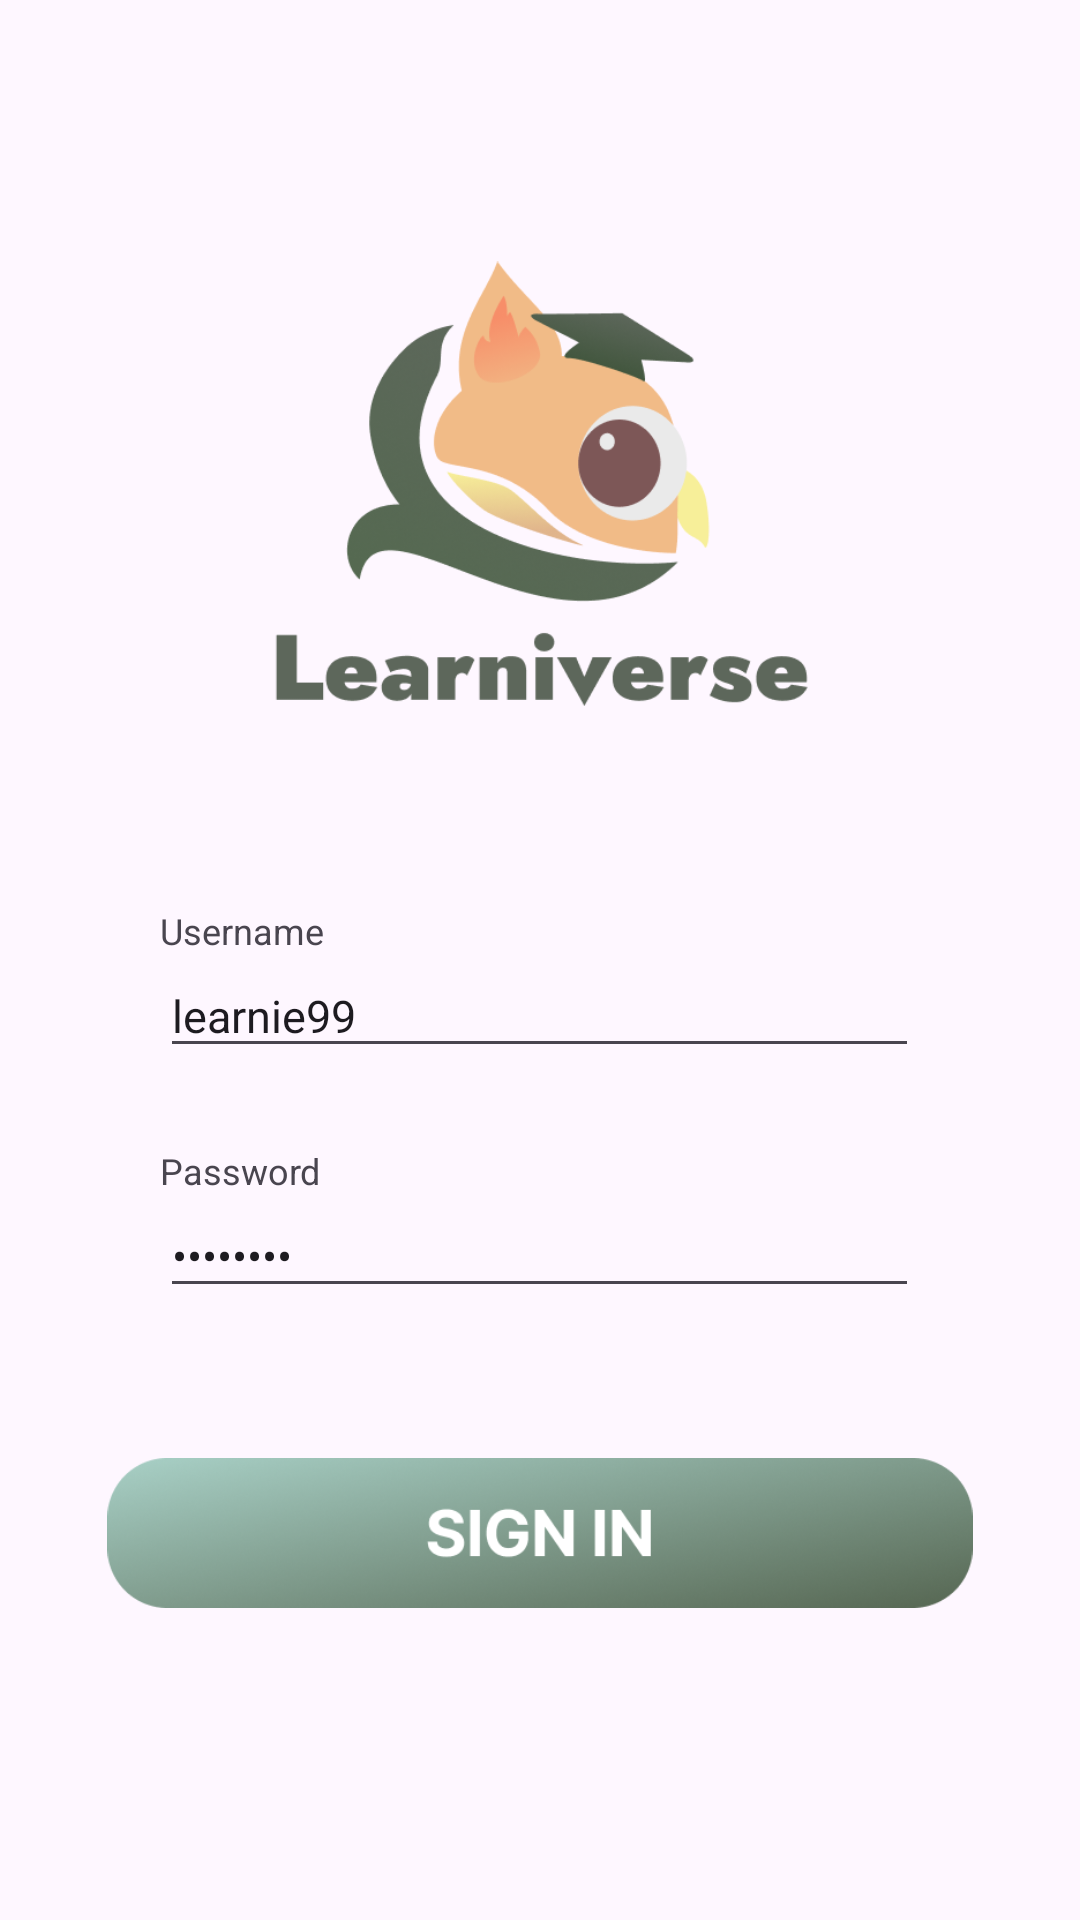

Layout XML and referenced resources for this Android screen:
<!-- AndroidManifest.xml: application theme Theme.Learniverse -->
<!-- res/layout/activity_user_form.xml -->
<?xml version="1.0" encoding="utf-8"?>
<androidx.constraintlayout.widget.ConstraintLayout xmlns:android="http://schemas.android.com/apk/res/android"
    xmlns:app="http://schemas.android.com/apk/res-auto"
    xmlns:tools="http://schemas.android.com/tools"
    android:layout_width="match_parent"
    android:layout_height="match_parent"
    tools:context=".UserFormActivity">


    <LinearLayout
        android:layout_width="match_parent"
        android:layout_height="match_parent"
        android:orientation="vertical"
        android:layout_marginTop="22dp"
        android:layout_marginRight="30dp"
        android:layout_marginLeft="30dp"
        android:layout_marginBottom="50dp">

        <ImageView
            android:id="@+id/logoLearniverse"
            android:layout_width="180dp"
            android:layout_height="180dp"
            android:layout_gravity="center"
            android:src="@drawable/logo_learniverse_verti"
            android:layout_marginTop="54dp"
            android:layout_marginBottom="40dp"/>

        <LinearLayout
            android:orientation="vertical"
            android:layout_width="285dp"
            android:layout_height="60dp"
            android:layout_gravity="center"
            android:layout_marginBottom="20dp"
            android:paddingLeft="16dp"
            android:paddingRight="16dp"
            android:background="@drawable/rounded_border_button" >
 >
            <TextView
                android:id="@+id/txtUsername"
                android:layout_width="match_parent"
                android:layout_height="wrap_content"
                android:paddingTop="6dp"
                android:text="Username"
                android:textSize="12dp" />

            <EditText
                android:id="@+id/editUsername"
                android:layout_width="match_parent"
                android:layout_height="match_parent"
                android:inputType="text"
                android:text="learnie99"
                android:textSize="15dp"/>
        </LinearLayout>

        <LinearLayout
            android:orientation="vertical"
            android:layout_width="285dp"
            android:layout_height="60dp"
            android:layout_gravity="center"
            android:layout_marginBottom="50dp"
            android:paddingLeft="16dp"
            android:paddingRight="16dp"
            android:background="@drawable/rounded_border_button">
            <TextView
                android:id="@+id/txtPassword"
                android:layout_width="match_parent"
                android:layout_height="wrap_content"
                android:paddingTop="6dp"
                android:text="Password"
                android:textSize="12dp" />

            <EditText
                android:id="@+id/editPassword"
                android:layout_width="match_parent"
                android:layout_height="match_parent"
                android:inputType="textPassword"
                android:text="password"
                android:textSize="15dp" />
        </LinearLayout>


        <ImageView
            android:id="@+id/buttonSignIn"
            android:layout_width="match_parent"
            android:layout_height="50dp"
            android:layout_gravity="center"
            android:src="@drawable/button_sign_in_colored"/>

    </LinearLayout>
</androidx.constraintlayout.widget.ConstraintLayout>
<!-- resources referenced by this layout -->
<resources>
  <!-- drawable button_sign_in_colored: png bitmap (drawable, 85361 bytes) -->
  <!-- drawable logo_learniverse_verti: png bitmap (drawable, 45537 bytes) -->
  <style name="Theme.Learniverse" parent="Base.Theme.Learniverse" />
  <style name="Base.Theme.Learniverse" parent="Theme.Material3.DayNight.NoActionBar">
          
          <item name="colorPrimary">@color/logo_dark_green</item>
      </style>
  <color name="logo_dark_green">#586955</color>
</resources>
